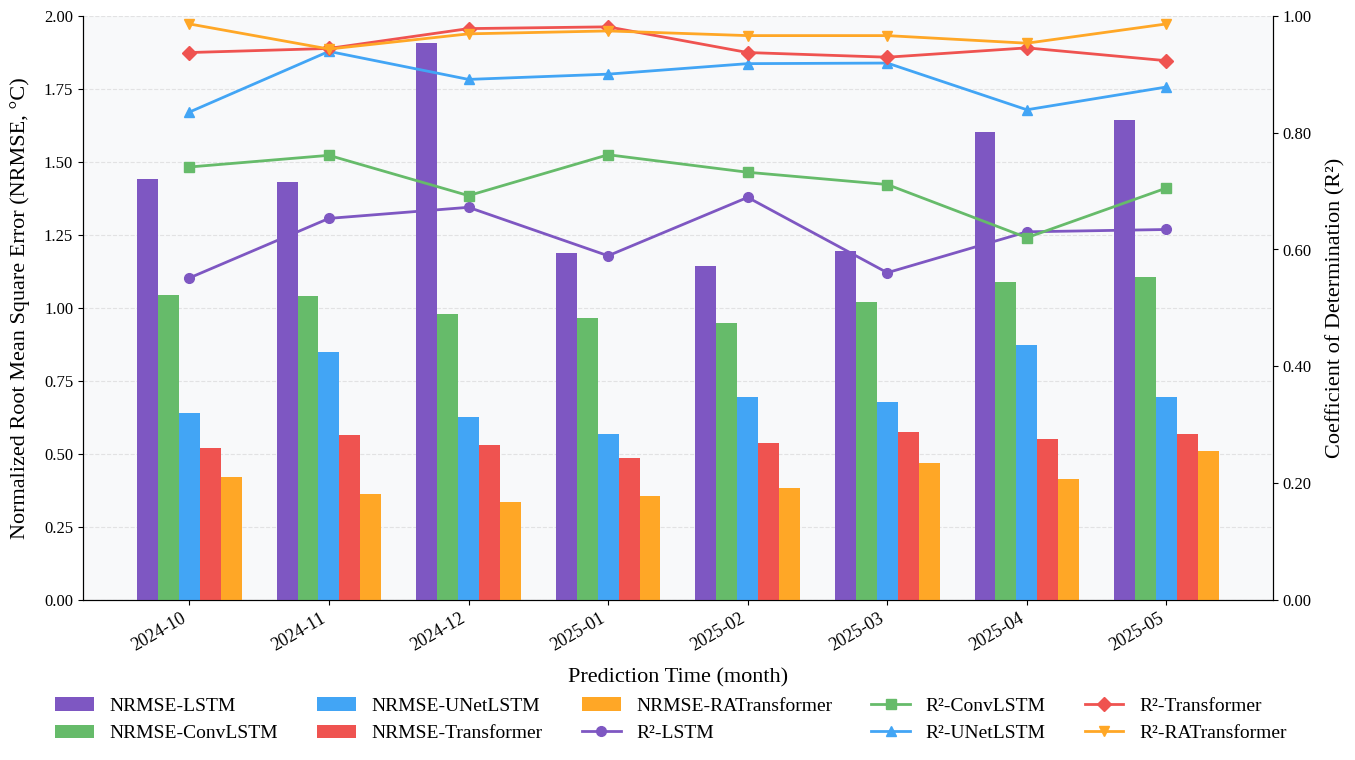

Reproduce this figure in Python.
import matplotlib.pyplot as plt
import numpy as np
from datetime import datetime

RMSE = {
    'LSTM': [
        1.441,
        1.430,
        1.905,
        1.188,
        1.143,
        1.195,
        1.603,
        1.642
    ],
    'ConvLSTM': [
        1.042,
        1.039,
        0.980,
        0.964,
        0.947,
        1.020,
        1.089,
        1.107
    ],
    'UNetLSTM': [
        0.641,
        0.849,
        0.626,
        0.569,
        0.693,
        0.678,
        0.873,
        0.696,
    ],
    'Transformer': [
        0.518,
        0.564,
        0.529,
        0.484,
        0.538,
        0.576,
        0.551,
        0.567
    ],
    'RATransformer': [
        0.422,
        0.361,
        0.335,
        0.356,
        0.384,
        0.470,
        0.413,
        0.510
    ]
}

R2 = {
    'LSTM': [ 
        0.551,
        0.653,
        0.672,
        0.589,
        0.689,
        0.560,
        0.630,
        0.634
    ],
    'ConvLSTM': [
        0.741,
        0.761,
        0.692,
        0.762,
        0.732,
        0.711,
        0.620,
        0.705
    ],
    'UNetLSTM': [
        0.835,
        0.939,
        0.891,
        0.900,
        0.918,
        0.919,
        0.839,
        0.878
    ],
    'Transformer': [
        0.937,
        0.944,
        0.978,
        0.981,
        0.937,
        0.929,
        0.945,
        0.923
    ],
    'RATransformer': [
        0.986,
        0.943,
        0.969,
        0.974,
        0.966,
        0.966,
        0.953,
        0.986
    ]
}

def plot_metrics():
    # Set font for English
    plt.rcParams['font.family'] = 'serif'
    plt.rcParams['font.serif'] = ['Liberation Serif']
    plt.rcParams['axes.unicode_minus'] = False
    plt.rcParams['font.size'] = 12
    plt.rcParams['axes.labelsize'] = 14
    
    # Create time series (8 months from 2024-10 to 2025-05)
    dates = []
    start_year, start_month = 2024, 10
    for i in range(8):
        year = start_year + (start_month + i - 1) // 12
        month = (start_month + i - 1) % 12 + 1
        dates.append(datetime(year, month, 1))
    x_ticks = [d.strftime('%Y-%m') for d in dates]
    
    # Create figure and subplots
    fig, ax1 = plt.subplots(figsize=(14, 8), facecolor='white', dpi=1200)
    ax2 = ax1.twinx()
    
    # Set background color
    ax1.set_facecolor('#f8f9fa')
    
    # Set bar width and position
    width = 0.15
    x = np.arange(len(dates))
    
    # Color scheme (optimized with prominent RA model)
    colors = [
        '#7E57C2',  # LSTM
        '#66BB6A',  # ConvLSTM  
        '#42A5F5',  # UNetLSTM
        '#EF5350',  # Transformer
        '#FFA726'   # RATransformer
    ]
    
    # Add grid lines
    ax1.yaxis.grid(True, linestyle='--', alpha=0.3, zorder=0)
    
    # Draw NRMSE bars
    models = ['LSTM', 'ConvLSTM', 'UNetLSTM', 'Transformer', 'RATransformer']
    bars = []
    for i, model in enumerate(models):
        bar = ax1.bar(x + i*width, RMSE[model], width, 
                     label=f'NRMSE-{model}', 
                     color=colors[i], 
                     alpha=1,  # Opaque
                     zorder=3)
        bars.append(bar)
    
    # Draw R2 lines
    markers = ['o', 's', '^', 'D', 'v']
    lines = []
    for i, model in enumerate(models):
        line = ax2.plot(x + width*2, R2[model], 
                       marker=markers[i], 
                       label=f'R²-{model}', 
                       color=colors[i],
                       linewidth=2,
                       markersize=7,
                       zorder=4)
        lines.append(line[0])
    
    # Set title and labels
    ax1.set_xlabel('Prediction Time (month)', fontsize=16, labelpad=10)
    ax1.set_ylabel('Normalized Root Mean Square Error (NRMSE, °C)', fontsize=16, labelpad=10)
    ax2.set_ylabel('Coefficient of Determination (R²)', fontsize=16, labelpad=10)
    
    # Set x-axis ticks
    ax1.set_xticks(x + width*2)
    ax1.set_xticklabels(x_ticks, rotation=30, ha='right', fontsize=13)
    
    # Beautify axes
    ax1.spines['top'].set_visible(False)
    ax2.spines['top'].set_visible(False)
    
    # Set y-axis range and format
    ax1.set_ylim(0, 2.0)
    ax2.set_ylim(0, 1.0)
    ax1.yaxis.set_major_formatter(plt.FormatStrFormatter('%.2f'))
    ax2.yaxis.set_major_formatter(plt.FormatStrFormatter('%.2f'))
    
    # Legend
    legend_elements = bars + lines
    legend_labels = [bar.get_label() for bar in bars] + [line.get_label() for line in lines]
    fig.legend(legend_elements, 
              legend_labels, 
              loc='center', 
              bbox_to_anchor=(0.52, 0),
              ncol=5,
              frameon=False,
              fontsize=14)
    
    # Adjust layout
    plt.subplots_adjust(bottom=0.15, right=0.95, left=0.1)
    
    # Show plot
    plt.show()

if __name__ == '__main__':
    plot_metrics()